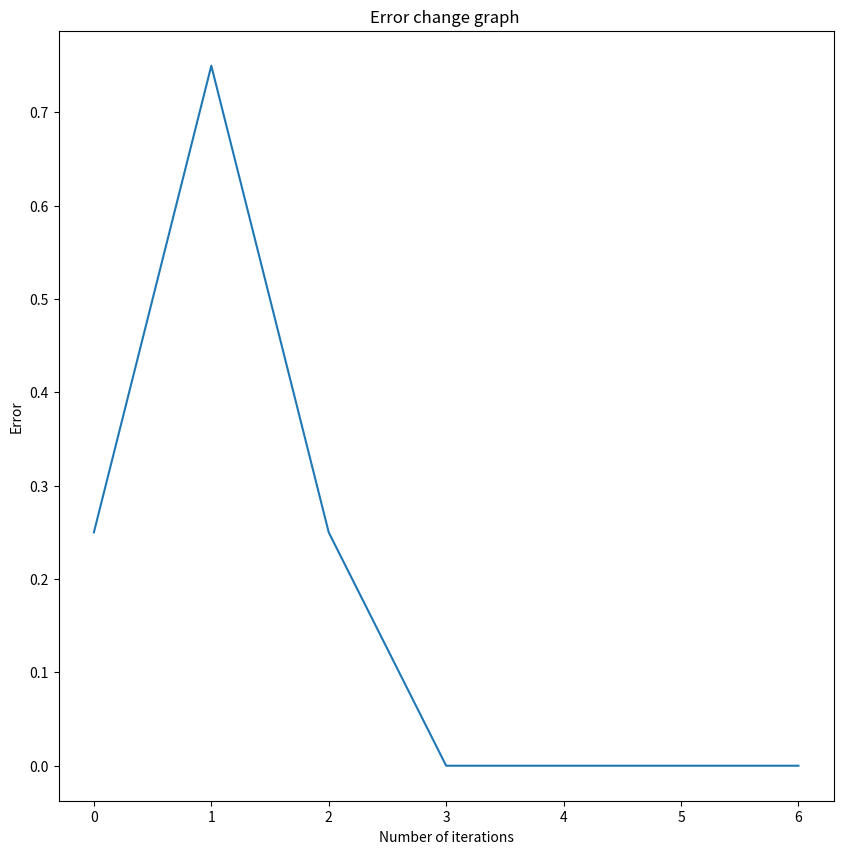
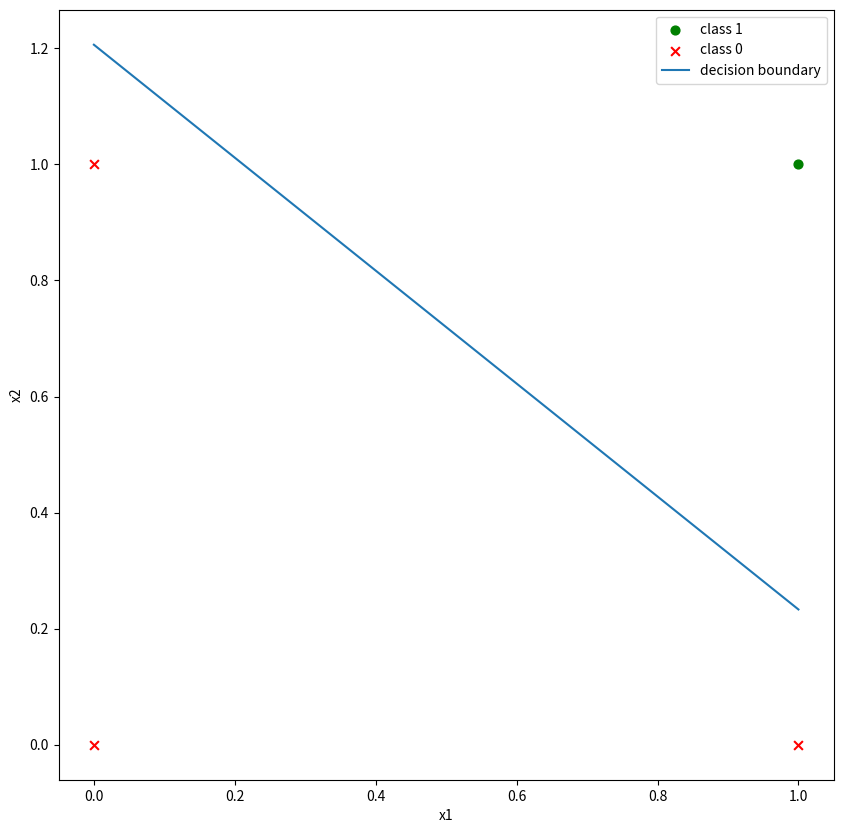
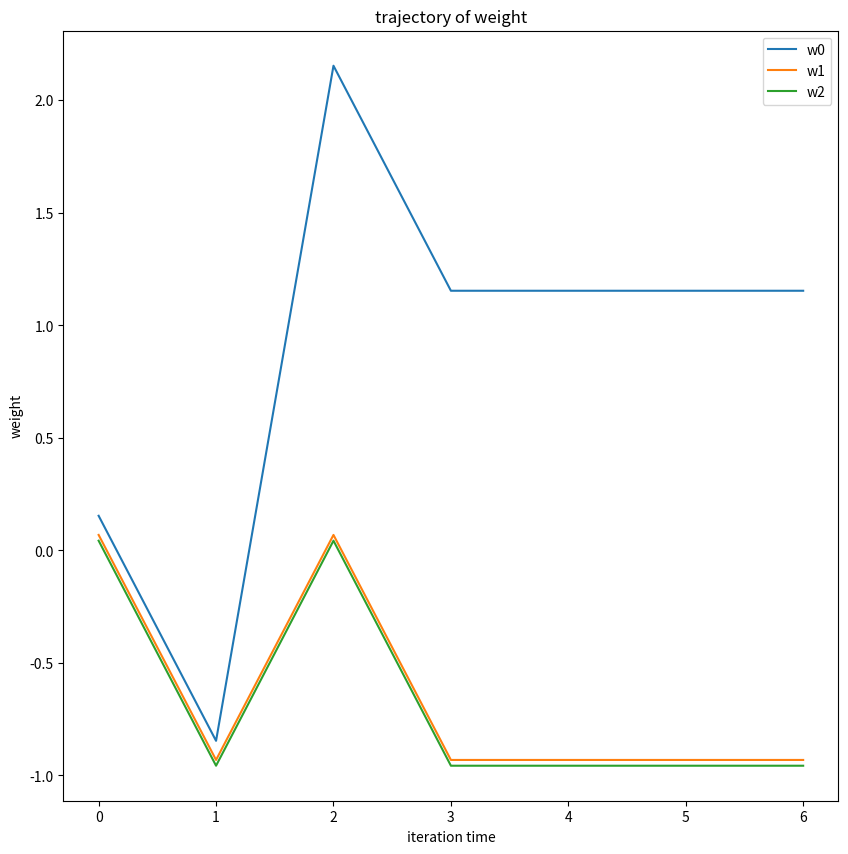

These charts were generated, in order, by the following Python code:
import numpy as np
from matplotlib import pyplot as plt

# parameter setting
rate = 1
PROCESS_MODE = False
w = np.random.random(3)
# w = np.array([0.33116725, 0.29715058, 0.51508698])
x = np.array([[1,1,1,1],[0,0,1,1],[0,1,0,1]])
d = np.array([1,1,1,0])
y = np.array([0,0,0,0])                                                                 # change with files
print("w",w)

# learning process
errors = []
rollout = []
flag_do = True
while flag_do:
    # infer
    v = np.dot(w, x)
    for index, item in enumerate(v):
        if item > 0:
            y[index] = 1
        else:
            y[index] = 0

    # record
    e = d - y
    error = np.mean(np.abs(e))
    errors.append(error)
    rollout.append(w)

    # update
    w = w + rate * np.dot(x, e)
    flag_do = any(y != d) or (len(errors) < 7)                                         # change as showing

print('e', errors)

fig1 = plt.figure(figsize=(10, 10))
plt.plot(list(range(len(errors))), errors)
plt.title("Error change graph ")
plt.xlabel('Number of iterations')
plt.ylabel("Error")
plt.show()

if not PROCESS_MODE:
    x2 = np.linspace(0, 1, 10)
    y2 = w[0] / -w[2] + (w[1] / -w[2]) * x2
    fig2 = plt.figure(figsize=(10, 10))
    plt.xlabel('x1')
    plt.ylabel("x2")
    plt.scatter([1], [1], marker='o', color='green', s=40, label='class 1')
    plt.scatter([0, 0, 1], [0, 1, 0], marker='x', color='red', s=40, label='class 0')   # change with files
    plt.plot(x2, y2, label='decision boundary')
    plt.legend(loc='best')
    plt.show()
else:
    for index in range(len(rollout)):
        w[0], w[1], w[2] = rollout[index]
        x2 = np.linspace(0, 1, 10)
        y2 = w[0] / -w[2] + (w[1] / -w[2]) * x2
        fig2 = plt.figure(figsize=(10, 10))
        plt.xlabel('x1')
        plt.ylabel("x2")
        plt.scatter([1], [1], marker='o', color='green', s=40, label='class 1')
        plt.scatter([0, 0, 1], [0, 1, 0], marker='x', color='red', s=40, label='class 0')  # change with files
        plt.plot(x2, y2, label='decision boundary')
        plt.legend(loc='best')
        plt.show()



fig3=plt.figure(figsize=(10,10))
rollout = np.asarray(rollout)
plt.plot(list(range(len(rollout))), rollout[:, 0], label='w0', color='tab:blue')
plt.plot(list(range(len(rollout))), rollout[:, 1], label='w1', color='tab:orange')
plt.plot(list(range(len(rollout))), rollout[:, 2], label='w2', color='tab:green')
plt.xlabel('iteration time')
plt.ylabel('weight')
plt.title('trajectory of weight')
plt.legend(loc='best')
plt.show()

print('We did it!')
